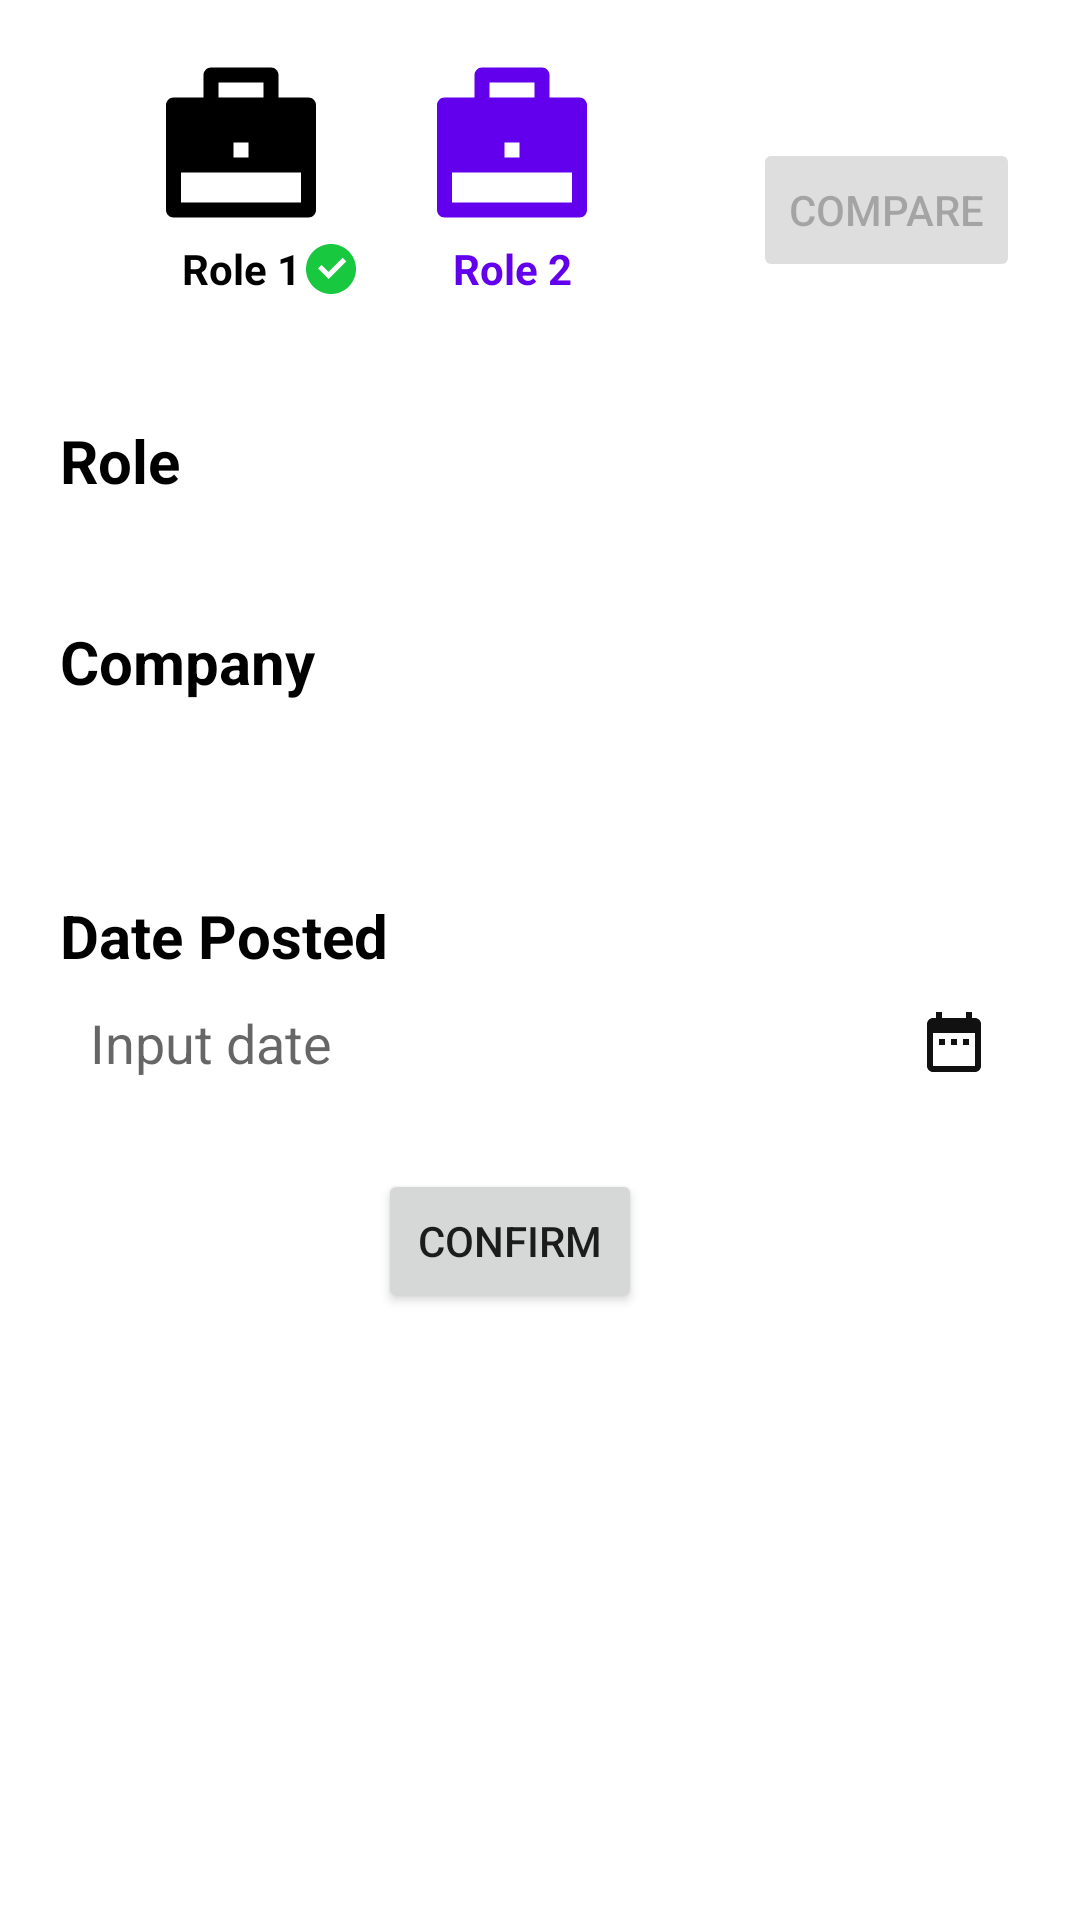

Reconstruct the res/layout file that produces this screen, plus the resources it refers to.
<!-- AndroidManifest.xml: application theme Theme.PrenticeApp -->
<!-- res/layout/fragment_compare_role2.xml -->
<?xml version="1.0" encoding="utf-8"?>
<FrameLayout xmlns:android="http://schemas.android.com/apk/res/android"
    xmlns:tools="http://schemas.android.com/tools"
    android:layout_width="match_parent"
    android:id="@+id/fragment_container_2"
    android:layout_height="match_parent"
    xmlns:app="http://schemas.android.com/apk/res-auto"
    tools:context=".ui.fragment.CompareRole2">

    <androidx.constraintlayout.widget.ConstraintLayout
        android:layout_width="match_parent"
        android:layout_height="match_parent">

        <com.google.android.material.tabs.TabLayout
            android:id="@+id/tabLayout"
            android:layout_width="0dp"
            android:layout_height="120dp"
            android:overScrollMode="never"
            app:layout_constraintEnd_toStartOf="@+id/button"
            app:layout_constraintStart_toStartOf="parent"
            app:layout_constraintTop_toTopOf="parent" />

        <ImageView
            android:id="@+id/jobsPage1"
            android:layout_width="60dp"
            android:layout_height="60dp"
            android:layout_margin="20dp"
            android:src="@drawable/jobs"
            app:layout_constraintHorizontal_bias="0.2"
            app:layout_constraintEnd_toStartOf="@+id/button"
            app:layout_constraintStart_toStartOf="parent"
            app:layout_constraintTop_toTopOf="@+id/tabLayout" />

        <TextView
            android:id="@+id/role1"
            android:layout_width="wrap_content"
            android:layout_height="wrap_content"
            android:text="Role 1"
            android:textColor="@color/black"
            android:textStyle="bold"
            app:layout_constraintEnd_toEndOf="@+id/jobsPage1"
            app:layout_constraintStart_toStartOf="@+id/jobsPage1"
            app:layout_constraintTop_toBottomOf="@+id/jobsPage1" />

        <ImageView
            android:layout_width="20dp"
            android:layout_height="20dp"
            android:src="@drawable/check"
            app:layout_constraintBottom_toBottomOf="@+id/role1"
            app:layout_constraintStart_toEndOf="@+id/role1"
            app:layout_constraintTop_toBottomOf="@+id/jobsPage1" />

        <ImageView
            android:id="@+id/jobsPage2"
            android:layout_width="60dp"
            android:layout_height="60dp"
            android:layout_margin="20dp"
            android:src="@drawable/jobs_purple"
            app:layout_constraintHorizontal_bias="0.80"
            app:layout_constraintEnd_toEndOf="@+id/tabLayout"
            app:layout_constraintStart_toStartOf="@+id/tabLayout"
            app:layout_constraintTop_toTopOf="@+id/tabLayout" />
        <TextView
            android:id="@+id/role2"
            android:layout_width="wrap_content"
            android:layout_height="wrap_content"
            android:text="Role 2"
            android:textColor="#6200EE"
            android:textStyle="bold"
            app:layout_constraintEnd_toEndOf="@+id/jobsPage2"
            app:layout_constraintStart_toStartOf="@+id/jobsPage2"
            app:layout_constraintTop_toBottomOf="@+id/jobsPage2" />


        <Button
            android:id="@+id/button"
            android:layout_width="wrap_content"
            android:layout_height="wrap_content"
            android:layout_marginTop="20dp"
            android:layout_marginEnd="20dp"
            android:enabled="false"
            android:backgroundTint="@color/grey"
            android:text="@string/btn_compare"
            app:layout_constraintBottom_toBottomOf="@+id/tabLayout"
            app:layout_constraintEnd_toEndOf="parent"
            app:layout_constraintTop_toTopOf="parent" />

        <androidx.viewpager2.widget.ViewPager2
            android:id="@+id/viewPager"
            android:layout_width="match_parent"
            android:layout_height="0dp"
            app:layout_constraintBottom_toBottomOf="parent"
            app:layout_constraintEnd_toEndOf="parent"
            app:layout_constraintStart_toStartOf="parent"
            app:layout_constraintTop_toBottomOf="@+id/tabLayout" />


        <TextView
            android:id="@+id/textView8"
            android:layout_width="wrap_content"
            android:layout_height="wrap_content"
            android:layout_marginLeft="20dp"
            android:layout_marginTop="20dp"
            android:text="Role"
            android:textColor="@color/black"
            android:textSize="20dp"
            android:textStyle="bold"
            app:layout_constraintStart_toStartOf="parent"
            app:layout_constraintTop_toBottomOf="@+id/tabLayout" />

        <LinearLayout
            android:id="@+id/linearLayout2"
            android:layout_width="match_parent"
            android:layout_height="wrap_content"
            android:layout_marginHorizontal="20dp"
            android:background="@drawable/search_background"
            android:orientation="horizontal"
            android:padding="2dp"
            app:layout_constraintEnd_toEndOf="parent"
            app:layout_constraintStart_toStartOf="parent"
            app:layout_constraintTop_toBottomOf="@+id/textView8">

            <Spinner
                android:id="@+id/spinnerSearchRole"
                android:layout_width="0dp"
                android:layout_height="wrap_content"
                android:layout_weight="1"
                android:background="@null"

                android:inputType="text"
                android:padding="8dp" />


        </LinearLayout>

        <TextView
            android:id="@+id/company"
            android:layout_width="wrap_content"
            android:layout_height="wrap_content"
            android:layout_marginLeft="20dp"
            android:text="Company"
            android:textSize="20dp"
            android:textColor="@color/black"

            android:layout_marginTop="20dp"
            android:textStyle="bold"
            app:layout_constraintStart_toStartOf="parent"
            app:layout_constraintTop_toBottomOf="@+id/linearLayout2" />

        <LinearLayout
            android:id="@+id/searchCompany"
            android:layout_width="match_parent"
            android:layout_height="wrap_content"
            android:layout_marginHorizontal="20dp"
            android:background="@drawable/search_background"
            android:orientation="horizontal"
            android:padding="2dp"
            app:layout_constraintEnd_toEndOf="parent"
            app:layout_constraintStart_toStartOf="@+id/viewPager"
            app:layout_constraintTop_toBottomOf="@+id/company">

            <EditText
                android:id="@+id/spinnerCompany"
                android:layout_width="0dp"
                android:layout_height="wrap_content"
                android:layout_weight="1"
                android:background="@null"

                android:inputType="text"
                android:padding="8dp" />


        </LinearLayout>

        <TextView
            android:id="@+id/datePosted"
            android:layout_width="wrap_content"
            android:layout_height="wrap_content"
            android:text="Date Posted"
            android:textSize="20dp"
            android:layout_marginLeft="20dp"
            android:layout_marginTop="20dp"
            android:textColor="@color/black"
            android:textStyle="bold"
            app:layout_constraintStart_toStartOf="parent"
            app:layout_constraintTop_toBottomOf="@+id/searchCompany" />

        <LinearLayout
            android:id="@+id/datePostedLayout"
            android:layout_width="match_parent"
            android:layout_height="wrap_content"
            android:layout_marginHorizontal="20dp"
            android:background="@drawable/search_background"
            android:orientation="horizontal"
            android:padding="2dp"
            app:layout_constraintEnd_toEndOf="parent"
            app:layout_constraintStart_toStartOf="@+id/viewPager"
            app:layout_constraintTop_toBottomOf="@+id/datePosted">

            <EditText
                android:id="@+id/edit_text_input_date"
                android:layout_width="0dp"
                android:layout_height="wrap_content"
                android:layout_weight="1"
                android:background="@null"
                android:hint="Input date"
                android:inputType="text"
                android:padding="8dp" />

            <ImageView
                android:id="@+id/image_view_date"
                android:layout_width="wrap_content"
                android:layout_height="wrap_content"
                android:contentDescription="Search"
                android:padding="8dp"
                android:src="@drawable/baseline_date_range_24" />
        </LinearLayout>

        <Button
            android:id="@+id/buttonConfirm"
            android:layout_width="wrap_content"
            android:layout_height="wrap_content"
            android:text="Confirm"
            android:layout_marginTop="20dp"
            android:layout_marginEnd="20dp"
            app:layout_constraintEnd_toEndOf="@+id/viewPager"
            app:layout_constraintStart_toStartOf="parent"
            app:layout_constraintTop_toBottomOf="@+id/datePostedLayout" />

    </androidx.constraintlayout.widget.ConstraintLayout>
</FrameLayout>
<!-- resources referenced by this layout -->
<resources>
  <color name="black">#FF000000</color>
  <color name="grey">#DFDEDE</color>
  <!-- drawable baseline_date_range_24 (drawable) -->
  <vector xmlns:android="http://schemas.android.com/apk/res/android" android:height="24dp" android:tint="#111111" android:viewportHeight="24" android:viewportWidth="24" android:width="24dp">
        
      <path android:fillColor="@android:color/white" android:pathData="M9,11L7,11v2h2v-2zM13,11h-2v2h2v-2zM17,11h-2v2h2v-2zM19,4h-1L18,2h-2v2L8,4L8,2L6,2v2L5,4c-1.11,0 -1.99,0.9 -1.99,2L3,20c0,1.1 0.89,2 2,2h14c1.1,0 2,-0.9 2,-2L21,6c0,-1.1 -0.9,-2 -2,-2zM19,20L5,20L5,9h14v11z"/>
      
  </vector>
  <!-- drawable check (drawable) -->
  <?xml version="1.0" encoding="utf-8"?>
  <vector xmlns:android="http://schemas.android.com/apk/res/android"
      android:width="24dp"
      android:height="24dp"
      android:viewportWidth="24"
      android:viewportHeight="24">
      <path
          android:pathData="M12,22C6.477,22 2,17.523 2,12C2,6.477 6.477,2 12,2C17.523,2 22,6.477 22,12C22,17.523 17.523,22 12,22ZM11.003,16L18.073,8.929L16.659,7.515L11.003,13.172L8.174,10.343L6.76,11.757L11.003,16Z"
          android:fillColor="#18C83F"/>
  </vector>
  <!-- drawable jobs (drawable) -->
  <?xml version="1.0" encoding="utf-8"?>
  <vector xmlns:android="http://schemas.android.com/apk/res/android"
      android:width="24dp"
      android:height="24dp"
      android:viewportWidth="24"
      android:viewportHeight="24">
      <path
          android:fillColor="#000000"
          android:pathData="M7,5V2C7,1.735 7.105,1.48 7.293,1.293C7.48,1.105 7.735,1 8,1H16C16.265,1 16.52,1.105 16.707,1.293C16.895,1.48 17,1.735 17,2V5H21C21.265,5 21.52,5.105 21.707,5.293C21.895,5.48 22,5.735 22,6V20C22,20.265 21.895,20.52 21.707,20.707C21.52,20.895 21.265,21 21,21H3C2.735,21 2.48,20.895 2.293,20.707C2.105,20.52 2,20.265 2,20V6C2,5.735 2.105,5.48 2.293,5.293C2.48,5.105 2.735,5 3,5H7ZM4,15V19H20V15H4ZM11,11V13H13V11H11ZM9,3V5H15V3H9Z" />
  </vector>
  <!-- drawable jobs_purple (drawable) -->
  <?xml version="1.0" encoding="utf-8"?>
  <vector xmlns:android="http://schemas.android.com/apk/res/android"
      android:width="24dp"
      android:height="24dp"
      android:viewportWidth="24"
      android:viewportHeight="24">
      <path
          android:fillColor="#6200EE"
          android:pathData="M7,5V2C7,1.735 7.105,1.48 7.293,1.293C7.48,1.105 7.735,1 8,1H16C16.265,1 16.52,1.105 16.707,1.293C16.895,1.48 17,1.735 17,2V5H21C21.265,5 21.52,5.105 21.707,5.293C21.895,5.48 22,5.735 22,6V20C22,20.265 21.895,20.52 21.707,20.707C21.52,20.895 21.265,21 21,21H3C2.735,21 2.48,20.895 2.293,20.707C2.105,20.52 2,20.265 2,20V6C2,5.735 2.105,5.48 2.293,5.293C2.48,5.105 2.735,5 3,5H7ZM4,15V19H20V15H4ZM11,11V13H13V11H11ZM9,3V5H15V3H9Z" />
  </vector>
  <string name="btn_compare">Compare</string>
  <style name="Theme.PrenticeApp" parent="Base.Theme.PrenticeApp" />
  <style name="Base.Theme.PrenticeApp" parent="Theme.MaterialComponents.Light.NoActionBar">
          
          
      </style>
</resources>
